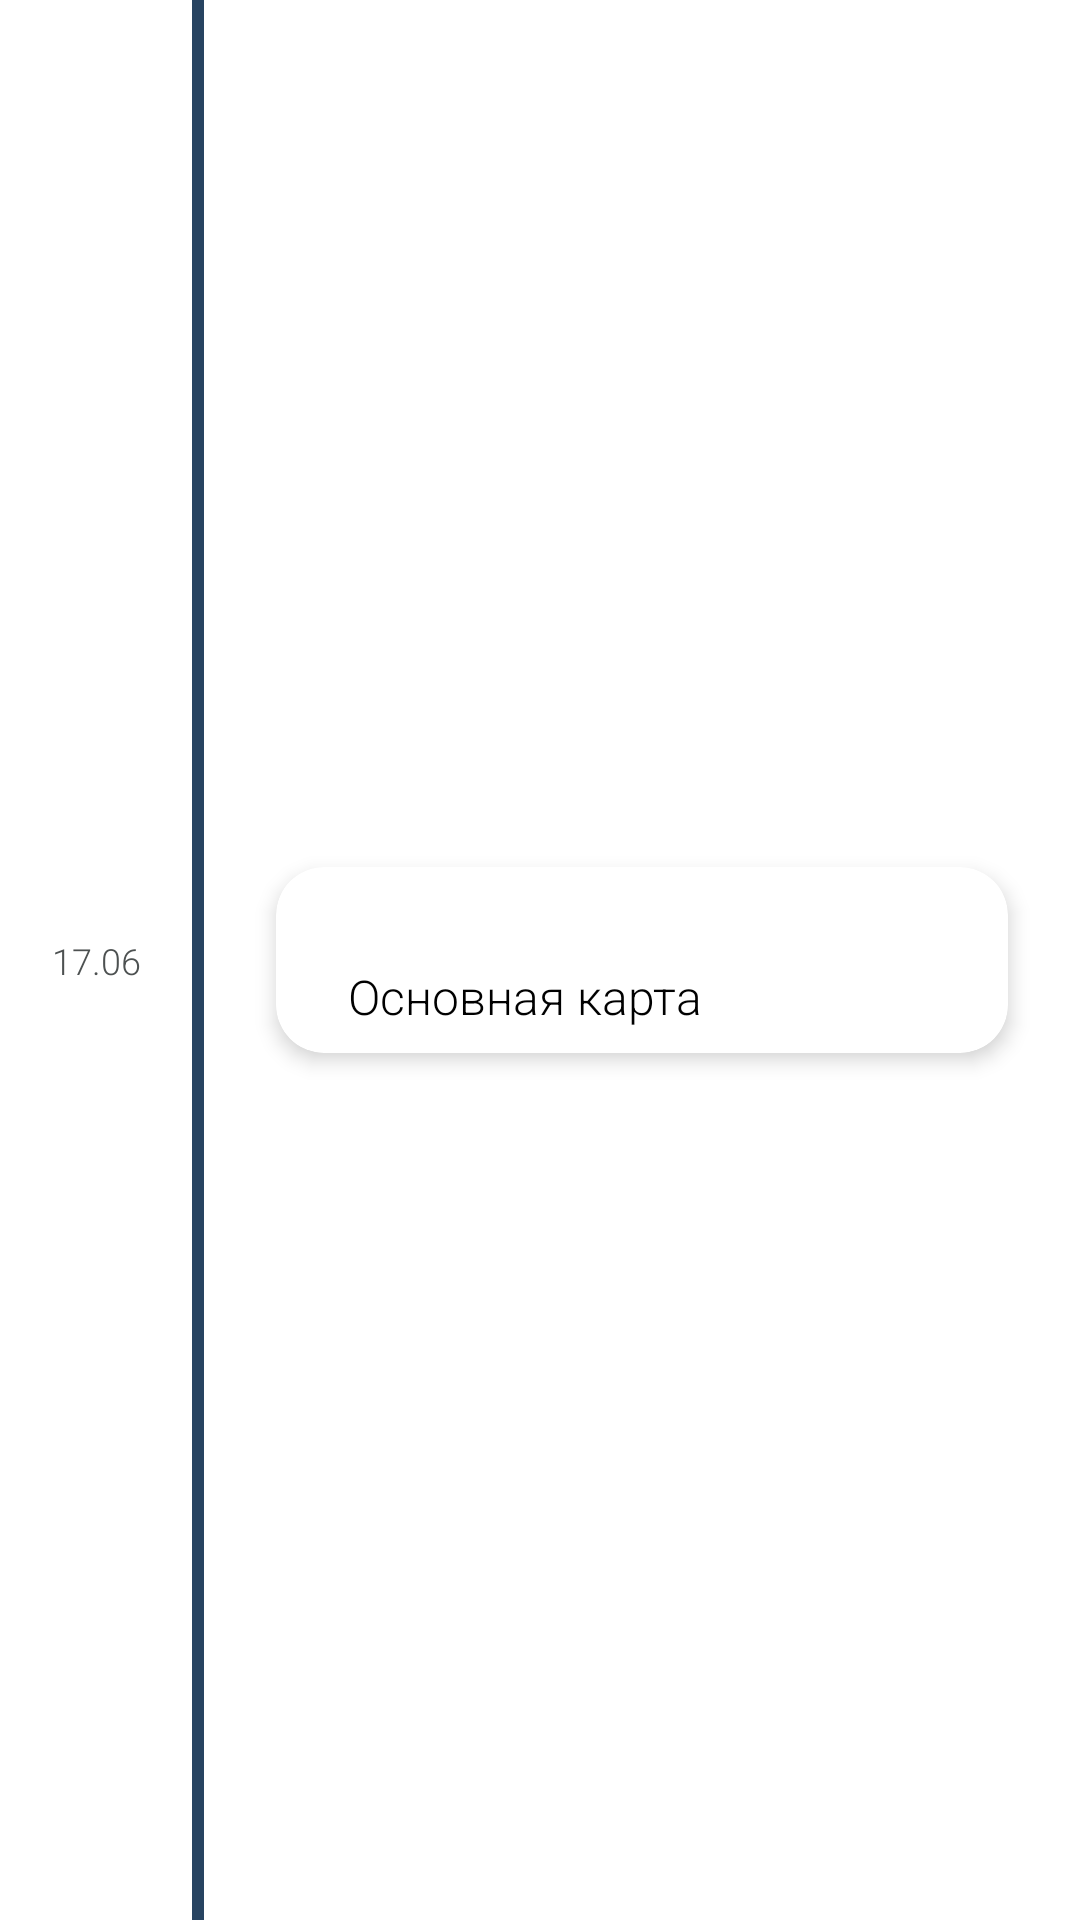

Produce the Android XML layout that renders to this screen, including the resource entries it uses.
<!-- AndroidManifest.xml: application theme AppTheme -->
<!-- res/layout/operation_consumption_item.xml -->
<?xml version="1.0" encoding="utf-8"?>
<androidx.constraintlayout.widget.ConstraintLayout xmlns:android="http://schemas.android.com/apk/res/android"
    xmlns:app="http://schemas.android.com/apk/res-auto"
    xmlns:tools="http://schemas.android.com/tools"
    android:layout_width="match_parent"
    android:layout_height="wrap_content"


    >

    <View
        android:id="@+id/view1"
        android:layout_width="4dp"
        android:layout_height="0dp"
        android:layout_marginStart="64dp"
        android:background="@color/colorAdditional"
        app:layout_constraintBottom_toBottomOf="parent"
        app:layout_constraintStart_toStartOf="parent"
        app:layout_constraintTop_toTopOf="parent" />


    <androidx.cardview.widget.CardView
        android:id="@+id/cardView"
        android:layout_width="0dp"
        android:layout_height="wrap_content"
        android:layout_marginStart="24dp"
        android:layout_marginTop="8dp"
        android:layout_marginEnd="24dp"
        android:layout_marginBottom="8dp"
        app:cardBackgroundColor="@color/white"
        app:cardCornerRadius="16dp"
        app:cardElevation="4dp"
        app:layout_constraintBottom_toBottomOf="parent"
        app:layout_constraintEnd_toEndOf="parent"
        app:layout_constraintStart_toEndOf="@+id/view1"
        app:layout_constraintTop_toTopOf="parent">


        <androidx.constraintlayout.widget.ConstraintLayout
            android:layout_width="match_parent"
            android:layout_height="match_parent">

            <TextView
                android:id="@+id/txt_consumption_category"
                android:layout_width="wrap_content"
                android:layout_height="wrap_content"
                android:layout_marginStart="24dp"
                android:layout_marginTop="8dp"
                android:textColor="@color/dark_icon"
                android:textSize="18dp"
                app:layout_constraintStart_toStartOf="parent"
                app:layout_constraintTop_toTopOf="parent"
                tools:text="Кафе" />

            <TextView
                android:id="@+id/txt_consumption_from_money_account"
                android:layout_width="wrap_content"
                android:layout_height="wrap_content"
                android:layout_marginStart="24dp"
                android:layout_marginBottom="8dp"
                android:text="Основная карта"
                android:textColor="@color/dark_icon"
                android:textSize="16sp"
                app:layout_constraintBottom_toBottomOf="parent"
                app:layout_constraintStart_toStartOf="parent" />

            <TextView
                android:id="@+id/txt_consumption_operation_summ"
                android:layout_width="wrap_content"
                android:layout_height="wrap_content"
                android:layout_marginEnd="16dp"
                android:textColor="@color/colorAccent"
                android:textSize="20sp"
                android:textStyle="bold"
                app:layout_constraintBottom_toBottomOf="parent"

                app:layout_constraintEnd_toEndOf="parent"
                app:layout_constraintTop_toTopOf="parent"
                tools:text="- 1235 ₽" />

            <ImageView
                android:id="@+id/imageView4"
                android:layout_width="wrap_content"
                android:layout_height="wrap_content"
                android:layout_marginStart="24dp"

                app:layout_constraintBottom_toTopOf="@+id/txt_consumption_from_money_account"
                app:layout_constraintStart_toStartOf="parent"
                app:layout_constraintTop_toBottomOf="@+id/txt_consumption_category"
                app:srcCompat="@drawable/ic_expand_less"
                android:tint="@color/dark_icon"
                />

        </androidx.constraintlayout.widget.ConstraintLayout>
    </androidx.cardview.widget.CardView>

    <TextView
        android:id="@+id/txt_date_time_operation_consumption"
        android:layout_width="wrap_content"
        android:layout_height="wrap_content"
        android:textSize="12sp"
        app:layout_constraintBottom_toBottomOf="parent"
        app:layout_constraintEnd_toStartOf="@+id/view1"
        app:layout_constraintStart_toStartOf="parent"
        app:layout_constraintTop_toTopOf="parent"
        android:visibility="gone"

        tools:text="17.04" />

    <TextView
        android:id="@+id/txt_date_time_operation_consumption1"
        android:layout_width="wrap_content"
        android:layout_height="wrap_content"
        android:text="17.06"
        android:textSize="12sp"
        app:layout_constraintBottom_toBottomOf="parent"
        app:layout_constraintEnd_toStartOf="@+id/view1"
        app:layout_constraintStart_toStartOf="parent"
        app:layout_constraintTop_toTopOf="parent" />



</androidx.constraintlayout.widget.ConstraintLayout>
<!-- resources referenced by this layout -->
<resources>
  <color name="colorAccent">#F4511E</color>
  <color name="colorAdditional">#274461</color>
  <color name="dark_icon">#000000</color>
  <color name="white">#FFFFFF</color>
  <style name="AppTheme" parent="Theme.AppCompat.Light.NoActionBar">
          
          <item name="colorPrimary">@color/colorPrimary</item>
          <item name="colorPrimaryDark">@color/colorPrimaryDark</item>
          <item name="colorAccent">@color/colorAccent</item>
          <item name="android:textColor">#4D5151</item>
      </style>
  <color name="colorPrimary">#7CB342</color>
  <color name="colorPrimaryDark">#33691E</color>
</resources>
